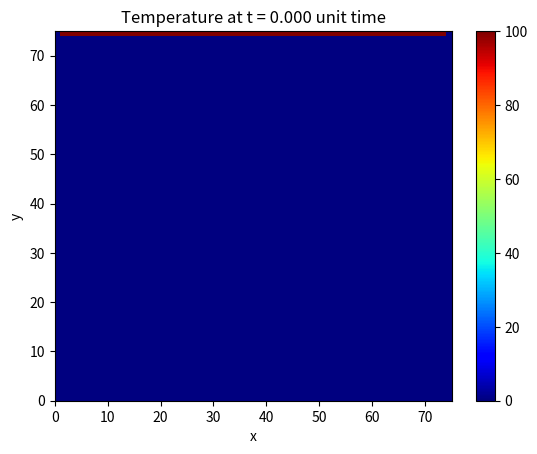

Recreate this plot in Python.
import numpy as np
import matplotlib.pyplot as plt
import matplotlib.animation as animation
from matplotlib.animation import FuncAnimation

plate_length = 75
max_iter_time = 750

alpha = 2
delta_x = 1

delta_t = (delta_x ** 2)/(4 * alpha)
gamma = (alpha * delta_t) / (delta_x ** 2)

# Initialize solution: the grid of u(k, i, j)
u = np.empty((max_iter_time, plate_length, plate_length))

# Initial condition everywhere inside the grid
u_initial = 0

# Boundary conditions
u_top = 100
u_left = 0
u_bottom = 0
u_right = 0

# Set the initial condition
u.fill(u_initial)

# Set the boundary conditions
u[:, (plate_length-1):, :] = u_top
u[:, :, :1] = u_left
u[:, :1, 1:] = u_bottom
u[:, :, (plate_length-1):] = u_right


def calculate(u):
    for k in range(0, max_iter_time-1, 1):
        for i in range(1, plate_length-1, delta_x):
            for j in range(1, plate_length-1, delta_x):
                u[k + 1, i, j] = gamma * (u[k][i+1][j] + u[k][i-1][j] +
                                          u[k][i][j+1] + u[k][i][j-1] - 4*u[k][i][j]) + u[k][i][j]

    return u


def plotheatmap(u_k, k):
    # Clear the current plot figure
    plt.clf()
    plt.title(f"Temperature at t = {k*delta_t:.3f} unit time")
    plt.xlabel("x")
    plt.ylabel("y")

    # This is to plot u_k (u at time-step k)
    plt.pcolormesh(u_k, cmap=plt.cm.jet, vmin=0, vmax=100)
    plt.colorbar()
    plt.pause(0.01)

    return plt


# Do the calculation here
u = calculate(u)


def animate(k):
    plotheatmap(u[k], k)


anim = animation.FuncAnimation(
    plt.figure(), animate, interval=1, frames=max_iter_time, repeat=False)
# anim.save("heat_equation_solution.gif")
animate(1)
print("Done!")
